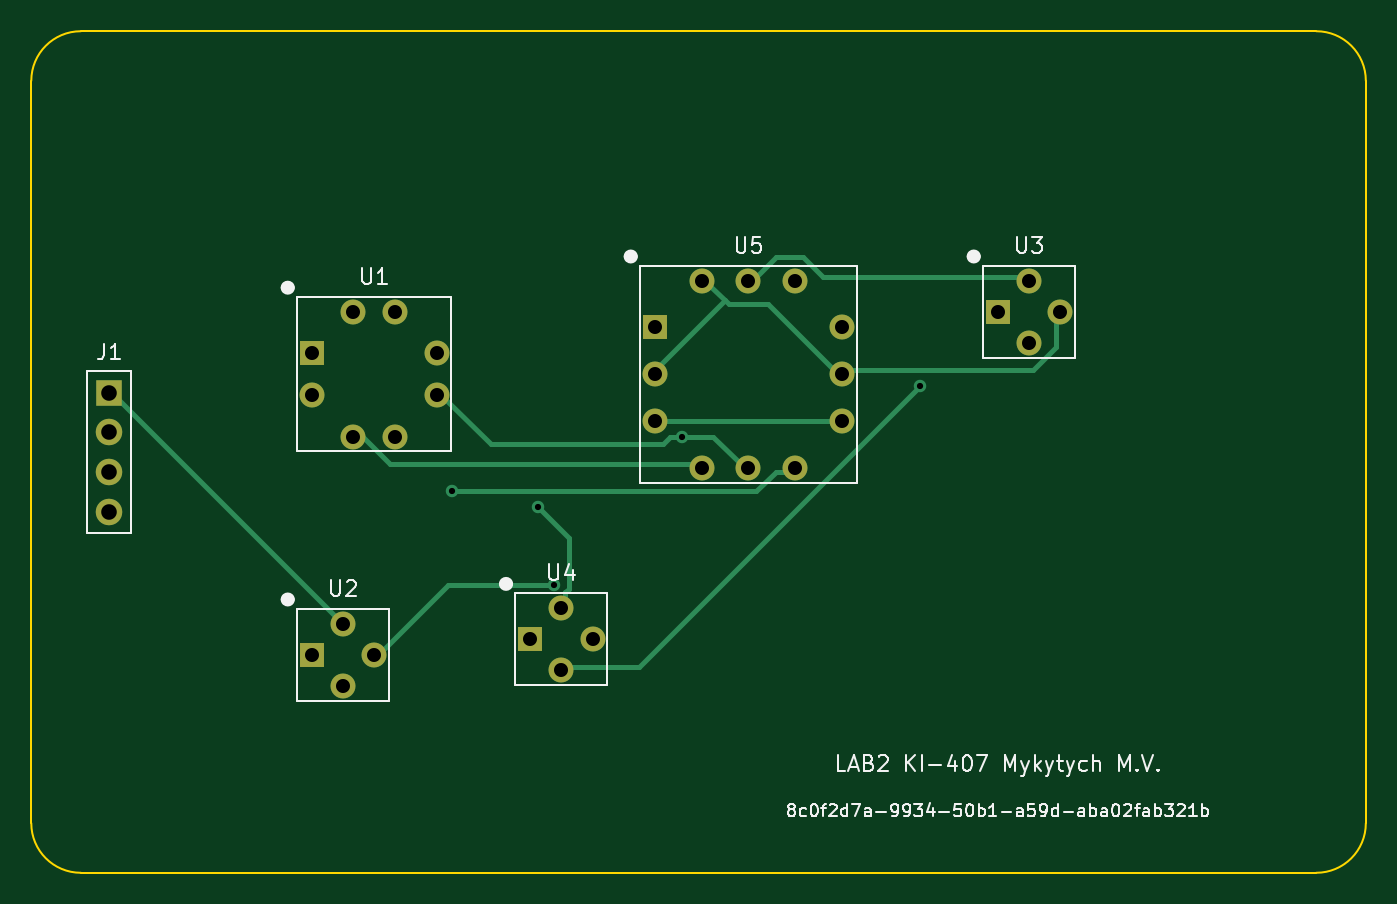
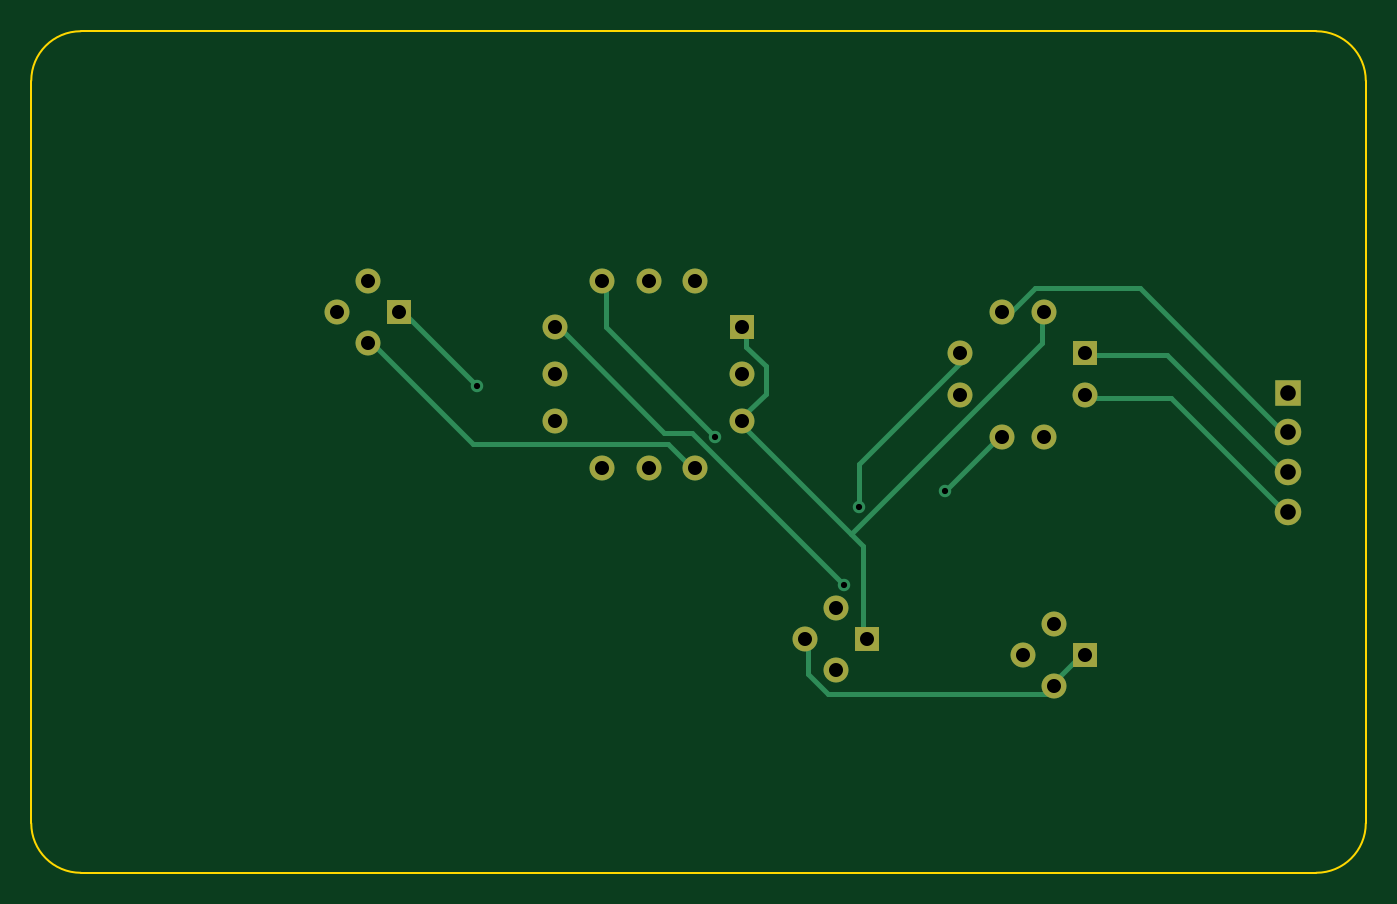
Circuit board: 8 layer files. Board 85.6 x 54.0 mm.
- bottom_copper: lab2_guid_pcb-B_Cu.gbl (5895 bytes)
- bottom_mask: lab2_guid_pcb-B_Mask.gbs (1681 bytes)
- bottom_silk: lab2_guid_pcb-B_Silkscreen.gbo (1691 bytes)
- outline: lab2_guid_pcb-Edge_Cuts.gm1 (1032 bytes)
- top_copper: lab2_guid_pcb-F_Cu.gtl (5773 bytes)
- top_mask: lab2_guid_pcb-F_Mask.gts (1681 bytes)
- top_silk: lab2_guid_pcb-F_Silkscreen.gto (37542 bytes)
- drill: lab2_guid_pcb.drl (1065 bytes)

=== bottom_copper: lab2_guid_pcb-B_Cu.gbl (5895 bytes, source omitted) ===
=== bottom_mask: lab2_guid_pcb-B_Mask.gbs ===
%TF.GenerationSoftware,KiCad,Pcbnew,7.0.11+dfsg-1build4*%
%TF.CreationDate,2026-11-23T15:11:41+00:00*%
%TF.ProjectId,lab2_guid_pcb,6c616232-5f67-4756-9964-5f7063622e6b,rev?*%
%TF.SameCoordinates,Original*%
%TF.FileFunction,Soldermask,Bot*%
%TF.FilePolarity,Negative*%
%FSLAX46Y46*%
G04 Gerber Fmt 4.6, Leading zero omitted, Abs format (unit mm)*
G04 Created by KiCad (PCBNEW 7.0.11+dfsg-1build4) date 2026-11-23 15:11:41*
%MOMM*%
%LPD*%
G01*
G04 APERTURE LIST*
%ADD10R,1.600000X1.600000*%
%ADD11C,1.600000*%
%ADD12R,1.700000X1.700000*%
%ADD13C,1.700000*%
G04 APERTURE END LIST*
D10*
%TO.C,U3*%
X162000000Y-118000000D03*
D11*
X164000000Y-120000000D03*
X166000000Y-118000000D03*
X164000000Y-116000000D03*
%TD*%
D10*
%TO.C,U5*%
X140000000Y-119000000D03*
D11*
X140000000Y-122000000D03*
X140000000Y-125000000D03*
X143000000Y-128000000D03*
X146000000Y-128000000D03*
X149000000Y-128000000D03*
X152000000Y-125000000D03*
X152000000Y-122000000D03*
X152000000Y-119000000D03*
X149000000Y-116000000D03*
X146000000Y-116000000D03*
X143000000Y-116000000D03*
%TD*%
D12*
%TO.C,J1*%
X105000000Y-123190000D03*
D13*
X105000000Y-125730000D03*
X105000000Y-128270000D03*
X105000000Y-130810000D03*
%TD*%
D10*
%TO.C,U4*%
X132000000Y-139000000D03*
D11*
X134000000Y-141000000D03*
X136000000Y-139000000D03*
X134000000Y-137000000D03*
%TD*%
D10*
%TO.C,U2*%
X118000000Y-140000000D03*
D11*
X120000000Y-142000000D03*
X122000000Y-140000000D03*
X120000000Y-138000000D03*
%TD*%
D10*
%TO.C,U1*%
X118000000Y-120666700D03*
D11*
X118000000Y-123333300D03*
X120666700Y-126000000D03*
X123333300Y-126000000D03*
X126000000Y-123333300D03*
X126000000Y-120666700D03*
X123333300Y-118000000D03*
X120666700Y-118000000D03*
%TD*%
M02*

=== bottom_silk: lab2_guid_pcb-B_Silkscreen.gbo ===
%TF.GenerationSoftware,KiCad,Pcbnew,7.0.11+dfsg-1build4*%
%TF.CreationDate,2026-11-23T15:11:41+00:00*%
%TF.ProjectId,lab2_guid_pcb,6c616232-5f67-4756-9964-5f7063622e6b,rev?*%
%TF.SameCoordinates,Original*%
%TF.FileFunction,Legend,Bot*%
%TF.FilePolarity,Positive*%
%FSLAX46Y46*%
G04 Gerber Fmt 4.6, Leading zero omitted, Abs format (unit mm)*
G04 Created by KiCad (PCBNEW 7.0.11+dfsg-1build4) date 2026-11-23 15:11:41*
%MOMM*%
%LPD*%
G01*
G04 APERTURE LIST*
%ADD10R,1.600000X1.600000*%
%ADD11C,1.600000*%
%ADD12R,1.700000X1.700000*%
%ADD13C,1.700000*%
G04 APERTURE END LIST*
%LPC*%
D10*
%TO.C,U3*%
X162000000Y-118000000D03*
D11*
X164000000Y-120000000D03*
X166000000Y-118000000D03*
X164000000Y-116000000D03*
%TD*%
D10*
%TO.C,U5*%
X140000000Y-119000000D03*
D11*
X140000000Y-122000000D03*
X140000000Y-125000000D03*
X143000000Y-128000000D03*
X146000000Y-128000000D03*
X149000000Y-128000000D03*
X152000000Y-125000000D03*
X152000000Y-122000000D03*
X152000000Y-119000000D03*
X149000000Y-116000000D03*
X146000000Y-116000000D03*
X143000000Y-116000000D03*
%TD*%
D12*
%TO.C,J1*%
X105000000Y-123190000D03*
D13*
X105000000Y-125730000D03*
X105000000Y-128270000D03*
X105000000Y-130810000D03*
%TD*%
D10*
%TO.C,U4*%
X132000000Y-139000000D03*
D11*
X134000000Y-141000000D03*
X136000000Y-139000000D03*
X134000000Y-137000000D03*
%TD*%
D10*
%TO.C,U2*%
X118000000Y-140000000D03*
D11*
X120000000Y-142000000D03*
X122000000Y-140000000D03*
X120000000Y-138000000D03*
%TD*%
D10*
%TO.C,U1*%
X118000000Y-120666700D03*
D11*
X118000000Y-123333300D03*
X120666700Y-126000000D03*
X123333300Y-126000000D03*
X126000000Y-123333300D03*
X126000000Y-120666700D03*
X123333300Y-118000000D03*
X120666700Y-118000000D03*
%TD*%
%LPD*%
M02*

=== outline: lab2_guid_pcb-Edge_Cuts.gm1 ===
%TF.GenerationSoftware,KiCad,Pcbnew,7.0.11+dfsg-1build4*%
%TF.CreationDate,2026-11-23T15:11:41+00:00*%
%TF.ProjectId,lab2_guid_pcb,6c616232-5f67-4756-9964-5f7063622e6b,rev?*%
%TF.SameCoordinates,Original*%
%TF.FileFunction,Profile,NP*%
%FSLAX46Y46*%
G04 Gerber Fmt 4.6, Leading zero omitted, Abs format (unit mm)*
G04 Created by KiCad (PCBNEW 7.0.11+dfsg-1build4) date 2026-11-23 15:11:41*
%MOMM*%
%LPD*%
G01*
G04 APERTURE LIST*
%TA.AperFunction,Profile*%
%ADD10C,0.100000*%
%TD*%
G04 APERTURE END LIST*
D10*
X103180000Y-100000000D02*
X182420000Y-100000000D01*
X103180000Y-100000000D02*
G75*
G03*
X100000000Y-103180000I0J-3180000D01*
G01*
X100000000Y-150800000D02*
X100000000Y-103180000D01*
X100000000Y-150800000D02*
G75*
G03*
X103180000Y-153980000I3180000J0D01*
G01*
X182420000Y-153980000D02*
G75*
G03*
X185600000Y-150800000I0J3180000D01*
G01*
X185600000Y-103180000D02*
G75*
G03*
X182420000Y-100000000I-3180000J0D01*
G01*
X185600000Y-103180000D02*
X185600000Y-150800000D01*
X182420000Y-153980000D02*
X103180000Y-153980000D01*
M02*

=== top_copper: lab2_guid_pcb-F_Cu.gtl ===
%TF.GenerationSoftware,KiCad,Pcbnew,7.0.11+dfsg-1build4*%
%TF.CreationDate,2026-11-23T15:11:41+00:00*%
%TF.ProjectId,lab2_guid_pcb,6c616232-5f67-4756-9964-5f7063622e6b,rev?*%
%TF.SameCoordinates,Original*%
%TF.FileFunction,Copper,L1,Top*%
%TF.FilePolarity,Positive*%
%FSLAX46Y46*%
G04 Gerber Fmt 4.6, Leading zero omitted, Abs format (unit mm)*
G04 Created by KiCad (PCBNEW 7.0.11+dfsg-1build4) date 2026-11-23 15:11:41*
%MOMM*%
%LPD*%
G01*
G04 APERTURE LIST*
%TA.AperFunction,ComponentPad*%
%ADD10R,1.600000X1.600000*%
%TD*%
%TA.AperFunction,ComponentPad*%
%ADD11C,1.600000*%
%TD*%
%TA.AperFunction,ComponentPad*%
%ADD12R,1.700000X1.700000*%
%TD*%
%TA.AperFunction,ComponentPad*%
%ADD13C,1.700000*%
%TD*%
%TA.AperFunction,ViaPad*%
%ADD14C,0.800000*%
%TD*%
%TA.AperFunction,Conductor*%
%ADD15C,0.300000*%
%TD*%
G04 APERTURE END LIST*
D10*
%TO.P,U3,1*%
%TO.N,N_5*%
X162000000Y-118000000D03*
D11*
%TO.P,U3,2*%
%TO.N,N_0*%
X164000000Y-120000000D03*
%TO.P,U3,3*%
%TO.N,N_B*%
X166000000Y-118000000D03*
%TO.P,U3,4*%
%TO.N,N_1*%
X164000000Y-116000000D03*
%TD*%
D10*
%TO.P,U5,1*%
%TO.N,N_A*%
X140000000Y-119000000D03*
D11*
%TO.P,U5,2*%
%TO.N,N_B*%
X140000000Y-122000000D03*
%TO.P,U5,3*%
%TO.N,N_A*%
X140000000Y-125000000D03*
%TO.P,U5,4*%
%TO.N,N_0*%
X143000000Y-128000000D03*
%TO.P,U5,5*%
%TO.N,N_2*%
X146000000Y-128000000D03*
%TO.P,U5,6*%
%TO.N,N_F*%
X149000000Y-128000000D03*
%TO.P,U5,7*%
%TO.N,N_A*%
X152000000Y-125000000D03*
%TO.P,U5,8*%
%TO.N,N_B*%
X152000000Y-122000000D03*
%TO.P,U5,9*%
%TO.N,N_3*%
X152000000Y-119000000D03*
%TO.P,U5,10*%
%TO.N,N_2*%
X149000000Y-116000000D03*
%TO.P,U5,11*%
%TO.N,N_1*%
X146000000Y-116000000D03*
%TO.P,U5,12*%
%TO.N,N_B*%
X143000000Y-116000000D03*
%TD*%
D12*
%TO.P,J1,1*%
%TO.N,FREE_4*%
X105000000Y-123190000D03*
D13*
%TO.P,J1,2*%
%TO.N,FREE_7*%
X105000000Y-125730000D03*
%TO.P,J1,3*%
%TO.N,FREE_8*%
X105000000Y-128270000D03*
%TO.P,J1,4*%
%TO.N,FREE_C*%
X105000000Y-130810000D03*
%TD*%
D10*
%TO.P,U4,1*%
%TO.N,N_A*%
X132000000Y-139000000D03*
D11*
%TO.P,U4,2*%
%TO.N,N_5*%
X134000000Y-141000000D03*
%TO.P,U4,3*%
%TO.N,N_9*%
X136000000Y-139000000D03*
%TO.P,U4,4*%
%TO.N,N_D*%
X134000000Y-137000000D03*
%TD*%
D10*
%TO.P,U2,1*%
%TO.N,N_9*%
X118000000Y-140000000D03*
D11*
%TO.P,U2,2*%
X120000000Y-142000000D03*
%TO.P,U2,3*%
%TO.N,N_3*%
X122000000Y-140000000D03*
%TO.P,U2,4*%
%TO.N,FREE_4*%
X120000000Y-138000000D03*
%TD*%
D10*
%TO.P,U1,1*%
%TO.N,FREE_8*%
X118000000Y-120666700D03*
D11*
%TO.P,U1,2*%
%TO.N,FREE_C*%
X118000000Y-123333300D03*
%TO.P,U1,3*%
%TO.N,N_0*%
X120666700Y-126000000D03*
%TO.P,U1,4*%
%TO.N,N_F*%
X123333300Y-126000000D03*
%TO.P,U1,5*%
%TO.N,N_2*%
X126000000Y-123333300D03*
%TO.P,U1,6*%
%TO.N,N_D*%
X126000000Y-120666700D03*
%TO.P,U1,7*%
%TO.N,FREE_7*%
X123333300Y-118000000D03*
%TO.P,U1,8*%
%TO.N,N_A*%
X120666700Y-118000000D03*
%TD*%
D14*
%TO.N,N_2*%
X141750000Y-126000000D03*
%TO.N,N_3*%
X133500000Y-135500000D03*
%TO.N,N_5*%
X157000000Y-122750000D03*
%TO.N,N_D*%
X132500000Y-130500000D03*
%TO.N,N_F*%
X127000000Y-129500000D03*
%TD*%
D15*
%TO.N,N_0*%
X143000000Y-128000000D02*
X142500000Y-127750000D01*
X121250000Y-126000000D02*
X120666700Y-126000000D01*
X142500000Y-127750000D02*
X123000000Y-127750000D01*
X123000000Y-127750000D02*
X121250000Y-126000000D01*
%TO.N,N_1*%
X146500000Y-115750000D02*
X146000000Y-116000000D01*
X149500000Y-114500000D02*
X147750000Y-114500000D01*
X164000000Y-116000000D02*
X163500000Y-115750000D01*
X163500000Y-115750000D02*
X150750000Y-115750000D01*
X147750000Y-114500000D02*
X146500000Y-115750000D01*
X150750000Y-115750000D02*
X149500000Y-114500000D01*
%TO.N,N_2*%
X141750000Y-126000000D02*
X141000000Y-126000000D01*
X129500000Y-126500000D02*
X126500000Y-123500000D01*
X141000000Y-126000000D02*
X140500000Y-126500000D01*
X126500000Y-123500000D02*
X126000000Y-123333300D01*
X143750000Y-126000000D02*
X141750000Y-126000000D01*
X145500000Y-127750000D02*
X143750000Y-126000000D01*
X140500000Y-126500000D02*
X129500000Y-126500000D01*
X146000000Y-128000000D02*
X145500000Y-127750000D01*
%TO.N,N_3*%
X126750000Y-135500000D02*
X122500000Y-139750000D01*
X133500000Y-135500000D02*
X126750000Y-135500000D01*
X122500000Y-139750000D02*
X122000000Y-140000000D01*
%TO.N,N_5*%
X139000000Y-140750000D02*
X134500000Y-140750000D01*
X157000000Y-122750000D02*
X139000000Y-140750000D01*
X134500000Y-140750000D02*
X134000000Y-141000000D01*
%TO.N,N_A*%
X140000000Y-125000000D02*
X140500000Y-125000000D01*
X151500000Y-125000000D02*
X152000000Y-125000000D01*
X140500000Y-125000000D02*
X151500000Y-125000000D01*
%TO.N,N_B*%
X151500000Y-121750000D02*
X147250000Y-117500000D01*
X143500000Y-116250000D02*
X143000000Y-116000000D01*
X144500000Y-117250000D02*
X140250000Y-121500000D01*
X166000000Y-118000000D02*
X165750000Y-118500000D01*
X140250000Y-121500000D02*
X140000000Y-122000000D01*
X144750000Y-117500000D02*
X143500000Y-116250000D01*
X164250000Y-121750000D02*
X152500000Y-121750000D01*
X147250000Y-117500000D02*
X144750000Y-117500000D01*
X152000000Y-122000000D02*
X151500000Y-121750000D01*
X152500000Y-121750000D02*
X152000000Y-122000000D01*
X165750000Y-120250000D02*
X164250000Y-121750000D01*
X165750000Y-118500000D02*
X165750000Y-120250000D01*
%TO.N,N_D*%
X134000000Y-137000000D02*
X134250000Y-136500000D01*
X134250000Y-136000000D02*
X134500000Y-135750000D01*
X134500000Y-135750000D02*
X134500000Y-132500000D01*
X134500000Y-132500000D02*
X132500000Y-130500000D01*
X134250000Y-136500000D02*
X134250000Y-136000000D01*
%TO.N,N_F*%
X146500000Y-129500000D02*
X127000000Y-129500000D01*
X147750000Y-128250000D02*
X146500000Y-129500000D01*
X149000000Y-128000000D02*
X148500000Y-128250000D01*
X148500000Y-128250000D02*
X147750000Y-128250000D01*
%TO.N,FREE_4*%
X105500000Y-123500000D02*
X119750000Y-137750000D01*
X105000000Y-123190000D02*
X105500000Y-123500000D01*
X119750000Y-137750000D02*
X120000000Y-138000000D01*
%TD*%
M02*

=== top_mask: lab2_guid_pcb-F_Mask.gts ===
%TF.GenerationSoftware,KiCad,Pcbnew,7.0.11+dfsg-1build4*%
%TF.CreationDate,2026-11-23T15:11:41+00:00*%
%TF.ProjectId,lab2_guid_pcb,6c616232-5f67-4756-9964-5f7063622e6b,rev?*%
%TF.SameCoordinates,Original*%
%TF.FileFunction,Soldermask,Top*%
%TF.FilePolarity,Negative*%
%FSLAX46Y46*%
G04 Gerber Fmt 4.6, Leading zero omitted, Abs format (unit mm)*
G04 Created by KiCad (PCBNEW 7.0.11+dfsg-1build4) date 2026-11-23 15:11:41*
%MOMM*%
%LPD*%
G01*
G04 APERTURE LIST*
%ADD10R,1.600000X1.600000*%
%ADD11C,1.600000*%
%ADD12R,1.700000X1.700000*%
%ADD13C,1.700000*%
G04 APERTURE END LIST*
D10*
%TO.C,U3*%
X162000000Y-118000000D03*
D11*
X164000000Y-120000000D03*
X166000000Y-118000000D03*
X164000000Y-116000000D03*
%TD*%
D10*
%TO.C,U5*%
X140000000Y-119000000D03*
D11*
X140000000Y-122000000D03*
X140000000Y-125000000D03*
X143000000Y-128000000D03*
X146000000Y-128000000D03*
X149000000Y-128000000D03*
X152000000Y-125000000D03*
X152000000Y-122000000D03*
X152000000Y-119000000D03*
X149000000Y-116000000D03*
X146000000Y-116000000D03*
X143000000Y-116000000D03*
%TD*%
D12*
%TO.C,J1*%
X105000000Y-123190000D03*
D13*
X105000000Y-125730000D03*
X105000000Y-128270000D03*
X105000000Y-130810000D03*
%TD*%
D10*
%TO.C,U4*%
X132000000Y-139000000D03*
D11*
X134000000Y-141000000D03*
X136000000Y-139000000D03*
X134000000Y-137000000D03*
%TD*%
D10*
%TO.C,U2*%
X118000000Y-140000000D03*
D11*
X120000000Y-142000000D03*
X122000000Y-140000000D03*
X120000000Y-138000000D03*
%TD*%
D10*
%TO.C,U1*%
X118000000Y-120666700D03*
D11*
X118000000Y-123333300D03*
X120666700Y-126000000D03*
X123333300Y-126000000D03*
X126000000Y-123333300D03*
X126000000Y-120666700D03*
X123333300Y-118000000D03*
X120666700Y-118000000D03*
%TD*%
M02*

=== top_silk: lab2_guid_pcb-F_Silkscreen.gto (37542 bytes, source omitted) ===
=== drill: lab2_guid_pcb.drl ===
M48
; DRILL file {KiCad 7.0.11+dfsg-1build4} date Mon Nov 23 15:11:41 2026
; FORMAT={-:-/ absolute / metric / decimal}
; #@! TF.CreationDate,2026-11-23T15:11:41+00:00
; #@! TF.GenerationSoftware,Kicad,Pcbnew,7.0.11+dfsg-1build4
; #@! TF.FileFunction,MixedPlating,1,2
FMAT,2
METRIC
; #@! TA.AperFunction,Plated,PTH,ViaDrill
T1C0.400
; #@! TA.AperFunction,Plated,PTH,ComponentDrill
T2C0.900
; #@! TA.AperFunction,Plated,PTH,ComponentDrill
T3C1.000
%
G90
G05
T1
X127.0Y-129.5
X132.5Y-130.5
X133.5Y-135.5
X141.75Y-126.0
X157.0Y-122.75
T2
X118.0Y-120.667
X118.0Y-123.333
X118.0Y-140.0
X120.0Y-138.0
X120.0Y-142.0
X120.667Y-118.0
X120.667Y-126.0
X122.0Y-140.0
X123.333Y-118.0
X123.333Y-126.0
X126.0Y-120.667
X126.0Y-123.333
X132.0Y-139.0
X134.0Y-137.0
X134.0Y-141.0
X136.0Y-139.0
X140.0Y-119.0
X140.0Y-122.0
X140.0Y-125.0
X143.0Y-116.0
X143.0Y-128.0
X146.0Y-116.0
X146.0Y-128.0
X149.0Y-116.0
X149.0Y-128.0
X152.0Y-119.0
X152.0Y-122.0
X152.0Y-125.0
X162.0Y-118.0
X164.0Y-116.0
X164.0Y-120.0
X166.0Y-118.0
T3
X105.0Y-123.19
X105.0Y-125.73
X105.0Y-128.27
X105.0Y-130.81
M30
